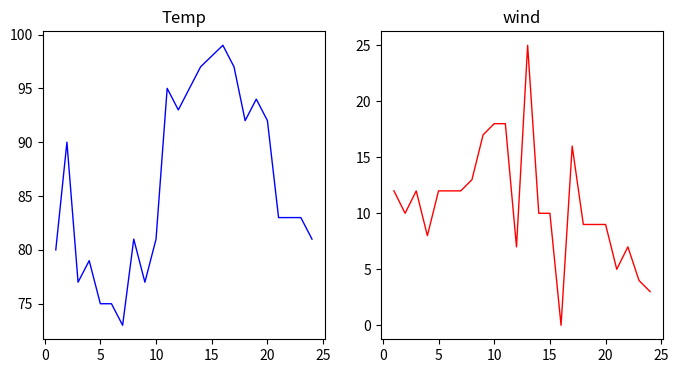
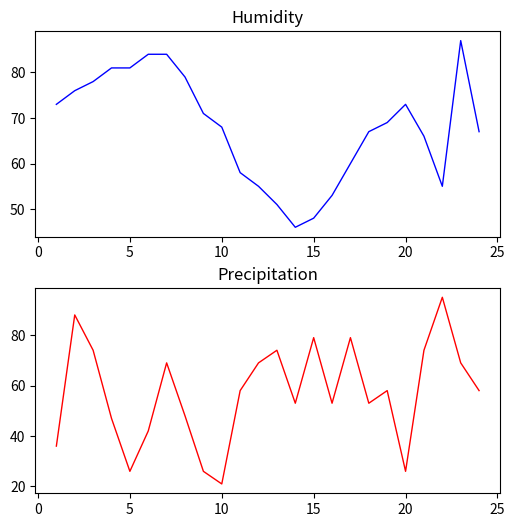
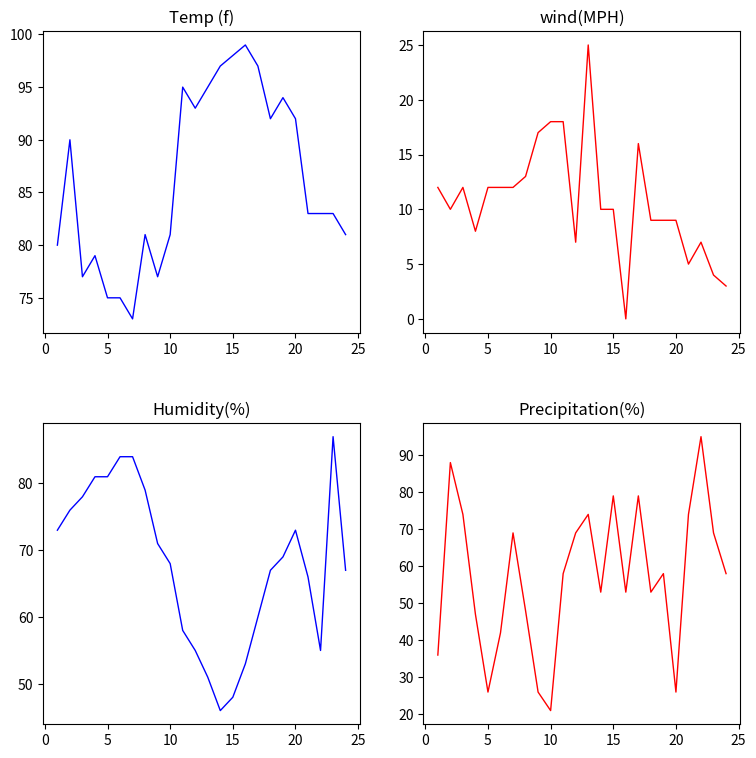

Here is the Python script that generated these plots, in order:
#!/usr/bin/env python
# coding: utf-8

# In[21]:


import matplotlib.pyplot as plt
from matplotlib import style
get_ipython().run_line_magic('matplotlib', 'inline')


# In[47]:


temp_data = [80,90,77,79,75,75,73,81,77,81,95,93,95,97,98,99,97,92,94,92,83,83,83,81]
wind_data = [12,10,12,8,12,12,12,13,17,18,18,7,25,10,10,0,16,9,9,9,5,7,4,3]
time_hrs = [1,2,3,4,5,6,7,8,9,10,11,12,13,14,15,16,17,18,19,20,21,22,23,24]
humidity_data = [73,76,78,81,81,84,84,79,71,68,58,55,51,46,48,53,60,67,69,73,66,55,87,67]
precipitation_data = [36,88,74,47,26,42,69,48,26,21,58,69,74,53,79,53,79,53,58,26,74,95,69,58]


# In[29]:


plt.figure(figsize=(8,4))
plt.subplots_adjust(hspace=.25)
plt.subplot(1,2,1)
plt.title('Temp')
plt.plot(time_hrs,temp_data,color = 'b' , linestyle='-',linewidth=1)
plt.subplot(1,2,2)
plt.title('wind')
plt.plot(time_hrs,wind_data,color='r',linestyle='-',linewidth=1)


# In[48]:


plt.figure(figsize=(6,6))
plt.subplots_adjust(hspace=.25)
plt.subplot(2,1,1)
plt.title('Humidity')
plt.plot(time_hrs,humidity_data,color='b',linestyle='-',linewidth=1)
plt.subplot(2,1,2)
plt.title('Precipitation')
plt.plot(time_hrs,precipitation_data,color='r',linestyle='-',linewidth=1)
plt.show()


# In[50]:


plt.figure(figsize=(9,9))
plt.subplots_adjust(hspace=.3)
plt.subplot(2,2,1)
plt.title('Temp (f)')
plt.plot(time_hrs,temp_data,color = 'b' , linestyle='-',linewidth=1)
plt.subplot(2,2,2)
plt.title('wind(MPH)')
plt.plot(time_hrs,wind_data,color='r',linestyle='-',linewidth=1)
plt.subplot(2,2,3)
plt.title('Humidity(%)')
plt.plot(time_hrs,humidity_data,color='b',linestyle='-',linewidth=1)
plt.subplot(2,2,4)
plt.title('Precipitation(%)')
plt.plot(time_hrs,precipitation_data,color='r',linestyle='-',linewidth=1)
plt.show()


# In[ ]:





# In[ ]:





# In[ ]:





# In[ ]:





# In[ ]:





# In[ ]:





# In[ ]:





# In[ ]:





# In[ ]:





# In[ ]:





# In[ ]:





# In[ ]:




